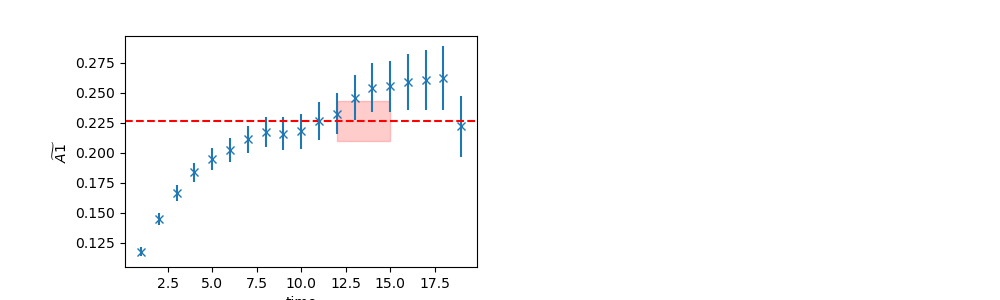

Values plotted in this chart, from the file beside it:
	EffectiveMass	Error	RegUp	RegLow
0	0.2264	0.01677	16	12
